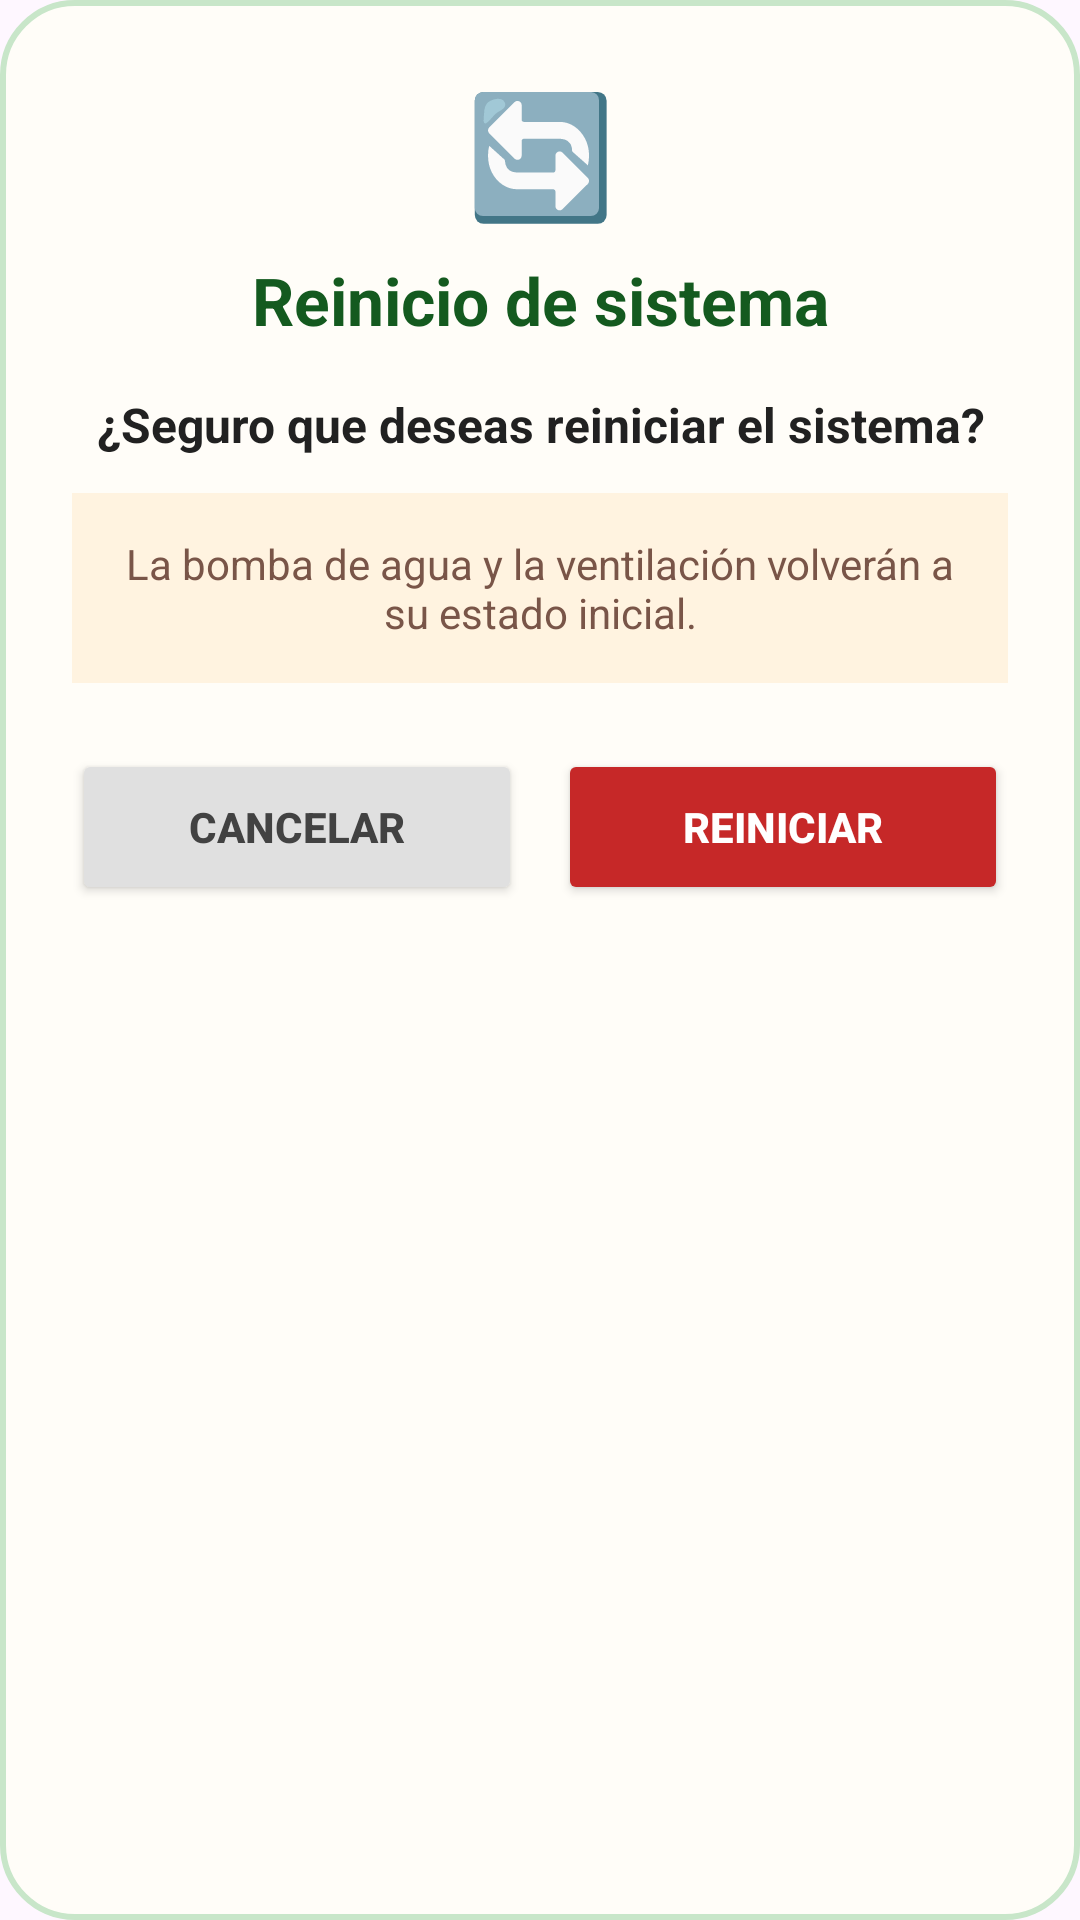

Produce the Android XML layout that renders to this screen, including the resource entries it uses.
<!-- AndroidManifest.xml: application theme Theme.APPInvernaderoInteligente -->
<!-- res/layout/dialog_reinicio_sistema.xml -->
<?xml version="1.0" encoding="utf-8"?>
<LinearLayout xmlns:android="http://schemas.android.com/apk/res/android"
    android:layout_width="match_parent"
    android:layout_height="wrap_content"
    android:orientation="vertical"
    android:background="@drawable/bg_dialog_greenhouse"
    android:padding="24dp">

    
    <TextView
        android:layout_width="match_parent"
        android:layout_height="wrap_content"
        android:gravity="center"
        android:text="🔄"
        android:textSize="40sp"
        android:layout_marginBottom="8dp" />

    
    <TextView
        android:layout_width="match_parent"
        android:layout_height="wrap_content"
        android:gravity="center"
        android:text="Reinicio de sistema"
        android:textColor="#145A1F"
        android:textSize="22sp"
        android:textStyle="bold"
        android:layout_marginBottom="16dp" />

    
    <TextView
        android:layout_width="match_parent"
        android:layout_height="wrap_content"
        android:gravity="center"
        android:text="¿Seguro que deseas reiniciar el sistema?"
        android:textColor="#212121"
        android:textSize="16sp"
        android:textStyle="bold"
        android:layout_marginBottom="12dp" />

    
    <TextView
        android:layout_width="match_parent"
        android:layout_height="wrap_content"
        android:gravity="center"
        android:text="La bomba de agua y la ventilación volverán a su estado inicial."
        android:textColor="#795548"
        android:textSize="14sp"
        android:background="#FFF3E0"
        android:padding="14dp"
        android:layout_marginBottom="22dp" />

    
    <LinearLayout
        android:layout_width="match_parent"
        android:layout_height="wrap_content"
        android:orientation="horizontal">

        <Button
            android:id="@+id/btnCancelarReinicio"
            android:layout_width="0dp"
            android:layout_height="52dp"
            android:layout_weight="1"
            android:layout_marginEnd="6dp"
            android:text="CANCELAR"
            android:textStyle="bold"
            android:textColor="#424242"
            android:backgroundTint="#E0E0E0" />

        <Button
            android:id="@+id/btnConfirmarReinicio"
            android:layout_width="0dp"
            android:layout_height="52dp"
            android:layout_weight="1"
            android:layout_marginStart="6dp"
            android:text="REINICIAR"
            android:textStyle="bold"
            android:textColor="#FFFFFF"
            android:backgroundTint="#C62828" />

    </LinearLayout>

</LinearLayout>
<!-- resources referenced by this layout -->
<resources>
  <!-- drawable bg_dialog_greenhouse (drawable) -->
  <?xml version="1.0" encoding="utf-8"?>
  <shape xmlns:android="http://schemas.android.com/apk/res/android">
      <solid android:color="#FFFDF8" />
      <corners android:radius="24dp" />
      <stroke
          android:width="2dp"
          android:color="#C8E6C9" />
      <padding
          android:left="8dp"
          android:top="8dp"
          android:right="8dp"
          android:bottom="8dp" />
  </shape>
  <style name="Theme.APPInvernaderoInteligente" parent="Base.Theme.APPInvernaderoInteligente" />
  <style name="Base.Theme.APPInvernaderoInteligente" parent="Theme.Material3.DayNight.NoActionBar">
          
          
      </style>
</resources>
